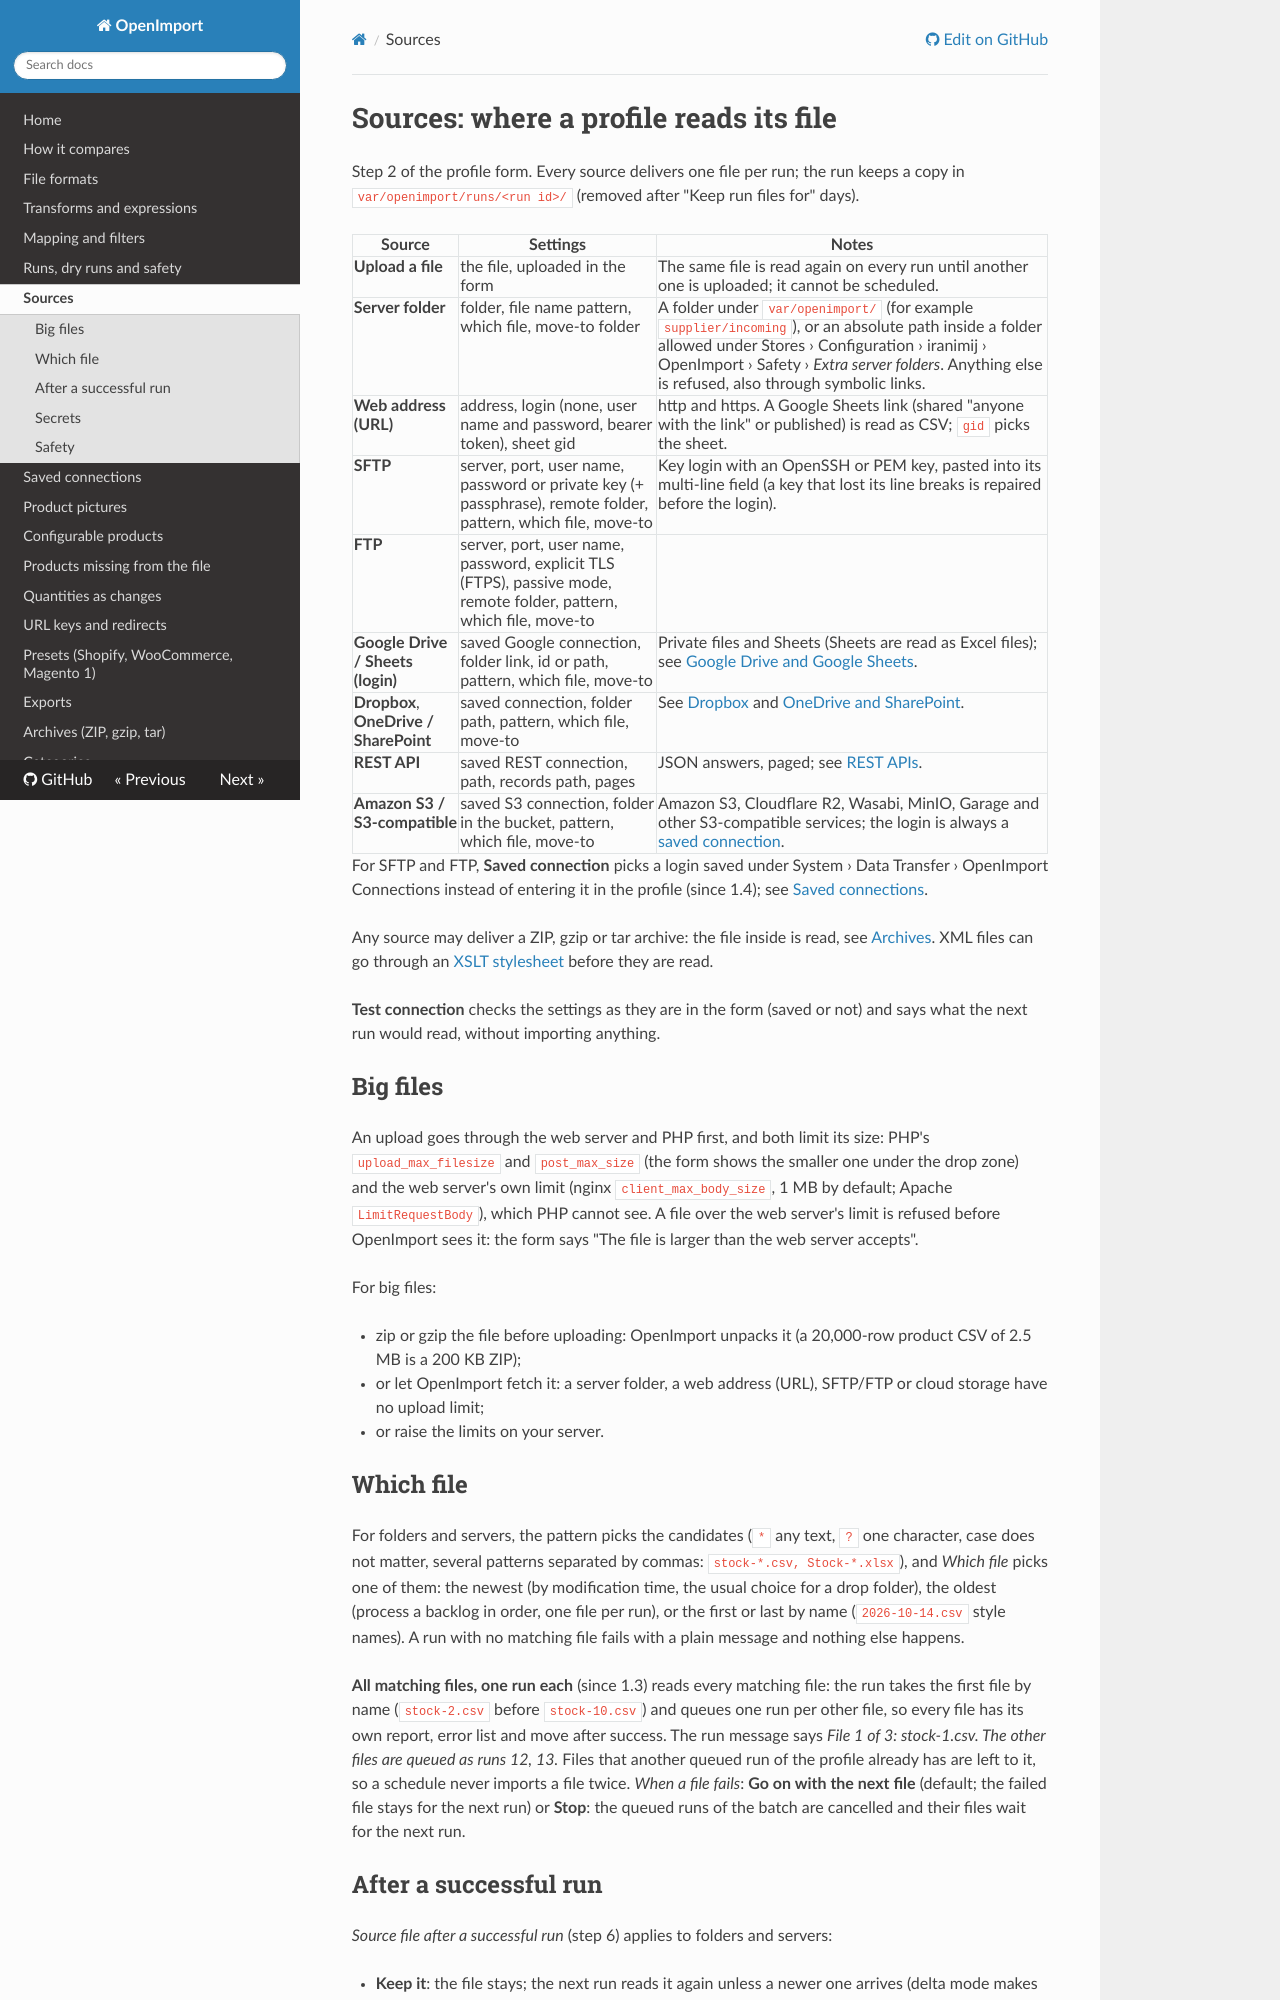

repository: iranimij/openimport · page: sources/index.html · generator: mkdocs

# Sources: where a profile reads its file

Step 2 of the profile form. Every source delivers one file per run; the run keeps a copy in `var/openimport/runs/<run id>/`
(removed after "Keep run files for" days).

| Source | Settings | Notes |
|---|---|---|
| **Upload a file** | the file, uploaded in the form | The same file is read again on every run until another one is uploaded; it cannot be scheduled. |
| **Server folder** | folder, file name pattern, which file, move-to folder | A folder under `var/openimport/` (for example `supplier/incoming`), or an absolute path inside a folder allowed under Stores › Configuration › iranimij › OpenImport › Safety › *Extra server folders*. Anything else is refused, also through symbolic links. |
| **Web address (URL)** | address, login (none, user name and password, bearer token), sheet gid | http and https. A Google Sheets link (shared "anyone with the link" or published) is read as CSV; `gid` picks the sheet. |
| **SFTP** | server, port, user name, password or private key (+ passphrase), remote folder, pattern, which file, move-to | Key login with an OpenSSH or PEM key, pasted into its multi-line field (a key that lost its line breaks is repaired before the login). |
| **FTP** | server, port, user name, password, explicit TLS (FTPS), passive mode, remote folder, pattern, which file, move-to | |
| **Google Drive / Sheets (login)** | saved Google connection, folder link, id or path, pattern, which file, move-to | Private files and Sheets (Sheets are read as Excel files); see [Google Drive and Google Sheets](connections.md#google-drive-and-google-sheets). |
| **Dropbox**, **OneDrive / SharePoint** | saved connection, folder path, pattern, which file, move-to | See [Dropbox](connections.md#dropbox) and [OneDrive and SharePoint](connections.md#onedrive-and-sharepoint). |
| **REST API** | saved REST connection, path, records path, pages | JSON answers, paged; see [REST APIs](connections.md#rest-apis). |
| **Amazon S3 / S3-compatible** | saved S3 connection, folder in the bucket, pattern, which file, move-to | Amazon S3, Cloudflare R2, Wasabi, MinIO, Garage and other S3-compatible services; the login is always a [saved connection](connections.md#amazon-s3-and-s3-compatible-storage). |

For SFTP and FTP, **Saved connection** picks a login saved under System › Data Transfer › OpenImport Connections
instead of entering it in the profile (since 1.4); see [Saved connections](connections.md).

Any source may deliver a ZIP, gzip or tar archive: the file inside is read, see [Archives](archives.md). XML files
can go through an [XSLT stylesheet](file-formats.md#xslt-since-14) before they are read.

**Test connection** checks the settings as they are in the form (saved or not) and says what the next run would read,
without importing anything.

## Big files

An upload goes through the web server and PHP first, and both limit its size: PHP's `upload_max_filesize` and
`post_max_size` (the form shows the smaller one under the drop zone) and the web server's own limit (nginx
`client_max_body_size`, 1 MB by default; Apache `LimitRequestBody`), which PHP cannot see. A file over the web
server's limit is refused before OpenImport sees it: the form says "The file is larger than the web server
accepts".

For big files:

- zip or gzip the file before uploading: OpenImport unpacks it (a 20,000-row product CSV of 2.5 MB is a 200 KB ZIP);
- or let OpenImport fetch it: a server folder, a web address (URL), SFTP/FTP or cloud storage have no upload limit;
- or raise the limits on your server.
